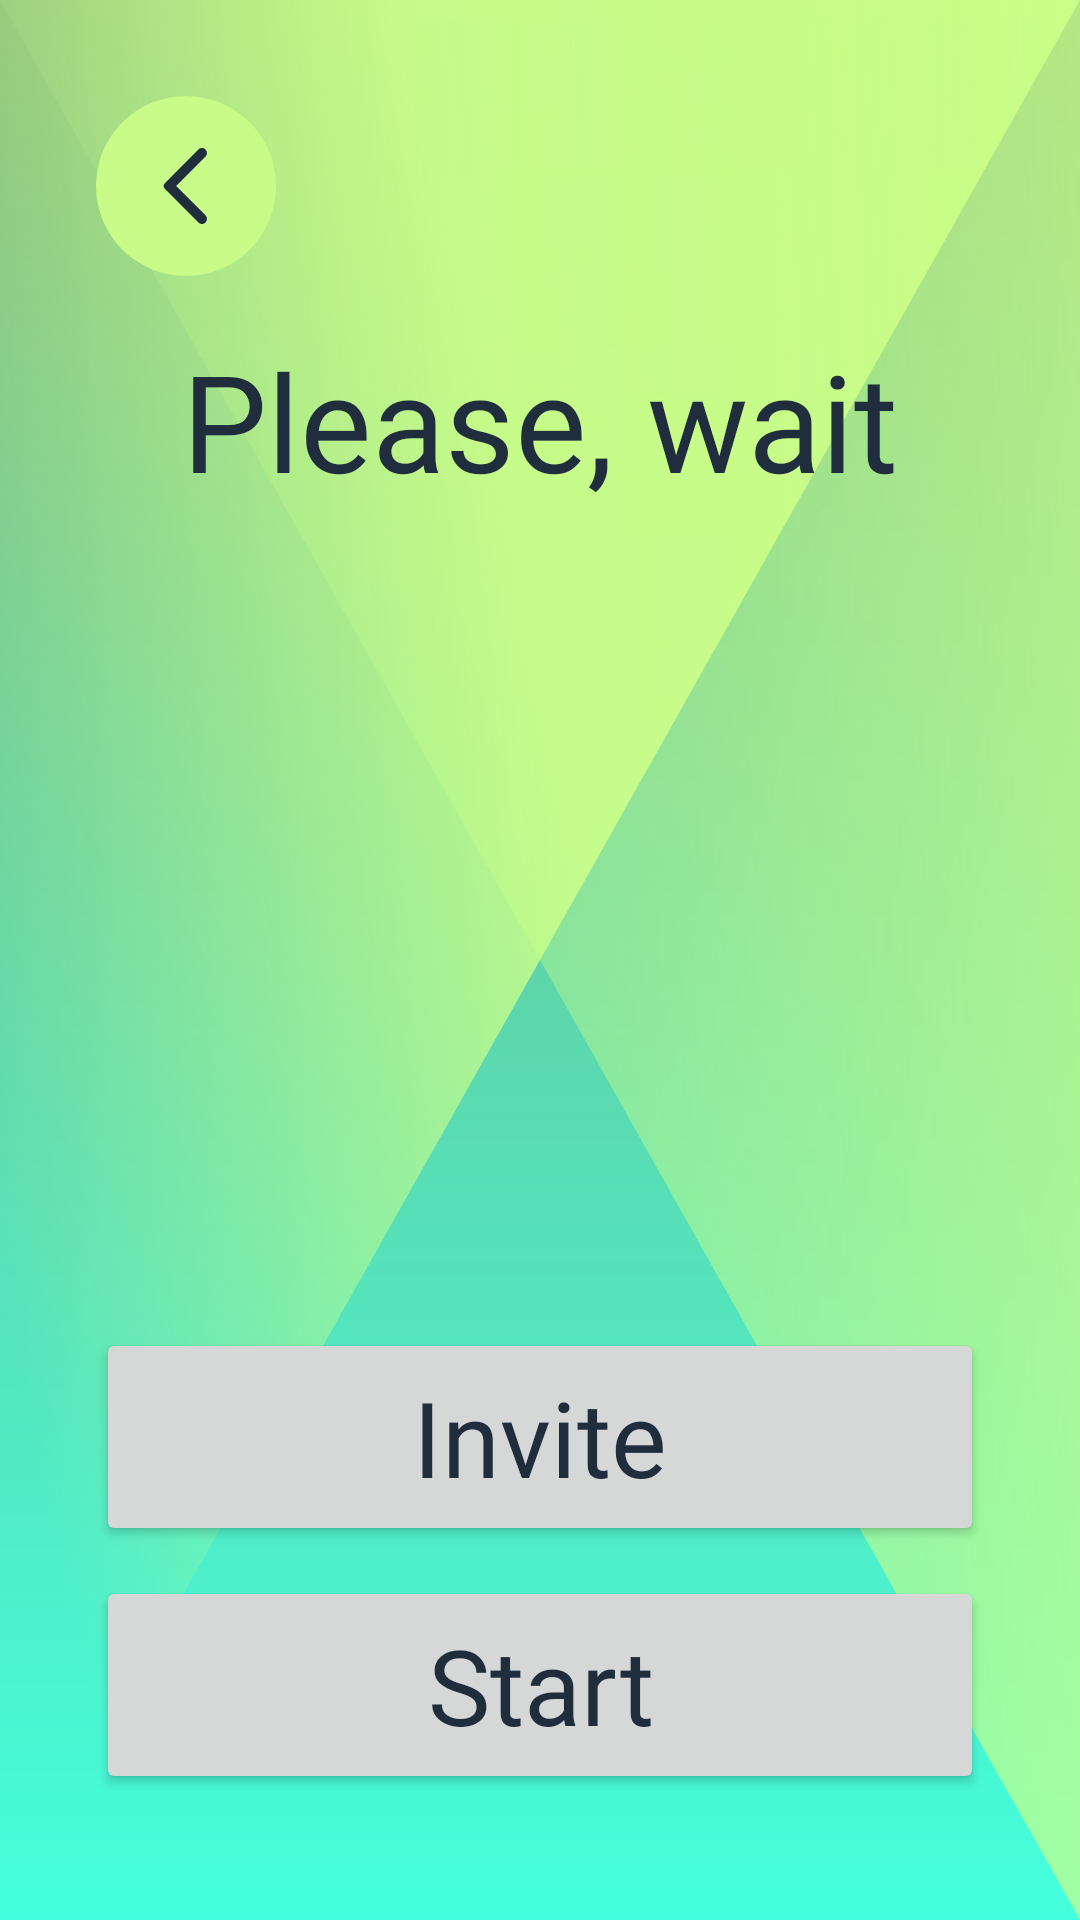

Android layout source for this screen:
<!-- AndroidManifest.xml: application theme Theme.FactOrCapGame -->
<!-- res/layout/fragment_lobby.xml -->
<?xml version="1.0" encoding="utf-8"?>
<androidx.constraintlayout.widget.ConstraintLayout xmlns:android="http://schemas.android.com/apk/res/android"
        xmlns:tools="http://schemas.android.com/tools"
        android:layout_width="match_parent"
        android:layout_height="match_parent"
        xmlns:app="http://schemas.android.com/apk/res-auto"
        android:padding="32dp">
    <androidx.constraintlayout.widget.ConstraintLayout
            android:layout_width="match_parent"
            android:layout_height="match_parent"
            android:id="@+id/page_container">

    <ImageButton
            android:id="@+id/return_button"
            android:layout_width="60dp"
            android:layout_height="60dp"
            android:padding="14dp"
            app:layout_constraintTop_toTopOf="parent"
            app:layout_constraintStart_toStartOf="parent"
            android:background = "@drawable/green_round_background"
            android:scaleType="fitCenter"
            android:src="@drawable/ic_return"
            android:contentDescription="@string/go_back_previous_tab"
            tools:ignore="TouchTargetSizeCheck" />

    <TextView
            android:id="@+id/tv_lobby"
            android:layout_width="wrap_content"
            android:layout_height="wrap_content"
            android:text="Please, wait"
            android:textSize="45sp"
            android:layout_margin="18dp"
            android:fontFamily="@font/norwester"
            android:textColor="?attr/textAppearanceHeadline2"
            android:maxLines="1"
            android:ellipsize="end"
            app:layout_constraintEnd_toEndOf="parent"
            app:layout_constraintStart_toStartOf="parent"
            app:layout_constraintTop_toBottomOf="@+id/return_button">

    </TextView>

    <androidx.recyclerview.widget.RecyclerView
            android:id="@+id/rv_lobby_users"
            android:layout_width="0dp"
            android:layout_height="wrap_content"
            android:layout_marginTop="18dp"
            tools:listitem="@layout/lobby_user"
            tools:itemCount="4"
            app:layout_constraintTop_toBottomOf="@id/tv_lobby"
            app:layout_constraintStart_toStartOf="parent"
            app:layout_constraintEnd_toEndOf="parent">

    </androidx.recyclerview.widget.RecyclerView>


    <Button
            android:id="@+id/start_button"
            android:layout_width="0dp"
            android:layout_height="wrap_content"
            app:cornerRadius="80dp"
            android:textAllCaps="false"
            android:letterSpacing="0"
            android:padding="13dp"
            android:layout_marginBottom="10dp"
            android:text="@string/start"
            android:textSize="35sp"
            android:textColor="?attr/textAppearanceHeadline2"
            android:fontFamily="@font/norwester"
            android:src="@drawable/green_round_background"
            android:theme="@style/Button.Main"
            android:maxLines="1"
            app:autoSizeTextType="uniform"
            app:layout_constraintBottom_toBottomOf="parent"
            app:layout_constraintEnd_toEndOf="parent"
            app:layout_constraintStart_toStartOf="parent"/>

    <Button
            android:id="@+id/invite_button"
            android:layout_width="0dp"
            android:layout_height="wrap_content"
            app:cornerRadius="80dp"
            android:textAllCaps="false"
            android:letterSpacing="0"
            android:padding="13dp"
            android:layout_marginBottom="10dp"
            android:text="@string/invite"
            android:textSize="35sp"
            android:textColor="?attr/textAppearanceHeadline2"
            android:fontFamily="@font/norwester"
            android:maxLines="1"
            app:autoSizeTextType="uniform"
            android:src="@drawable/green_round_background"
            android:theme="@style/Button.Main"
            app:layout_constraintBottom_toTopOf="@id/start_button"
            app:layout_constraintEnd_toEndOf="parent"
            app:layout_constraintStart_toStartOf="parent"/>

    </androidx.constraintlayout.widget.ConstraintLayout>
</androidx.constraintlayout.widget.ConstraintLayout>
<!-- res/layout/lobby_user.xml (included above) -->
<?xml version="1.0" encoding="utf-8"?>
<LinearLayout xmlns:android="http://schemas.android.com/apk/res/android"
        android:layout_width="match_parent"
        android:layout_height="wrap_content"
        android:orientation="horizontal"
        android:gravity="center_vertical">

    <ImageView
            android:id="@+id/user_portrait"
            android:layout_width="35dp"
            android:layout_height="35dp"
            android:layout_margin="7dp"
            android:background="@drawable/circle_background"
            android:backgroundTint="?attr/textAppearanceHeadline2"
            android:src="@drawable/ic_person"
            android:contentDescription="@string/profile_picture_placeholder"
            android:scaleType="fitCenter" />

    <TextView
            android:id="@+id/user_name"
            android:layout_width="0dp"
            android:layout_height="wrap_content"
            android:text="User1"
            android:layout_weight="1"
            android:layout_marginTop="10dp"
            android:layout_marginBottom="10dp"
            android:textSize="35sp"
            android:fontFamily="@font/norwester"
            android:textColor="?attr/textAppearanceHeadline2"
            android:maxLines="1"/>

    <ImageView
            android:id="@+id/remove_button"
            android:layout_width="40dp"
            android:layout_height="40dp"
            android:gravity="right"
            android:src="@drawable/ic_remove_user"
            android:scaleType="fitCenter"/>

</LinearLayout>
<!-- resources referenced by this layout -->
<resources>
  <!-- drawable circle_background (drawable) -->
  <?xml version="1.0" encoding="utf-8"?>
  <shape xmlns:android="http://schemas.android.com/apk/res/android"
          android:shape="oval">
      <solid android:color="?attr/colorPrimary" />
  </shape>
  <!-- drawable ic_return (drawable) -->
  <vector xmlns:android="http://schemas.android.com/apk/res/android"
      android:width="24dp"
      android:height="24dp"
      android:viewportWidth="24"
      android:viewportHeight="24"
      android:tint="?attr/textAppearanceHeadline2">
    <path
        android:fillColor="@android:color/white"
        android:pathData="M16.88,2.88L16.88,2.88c-0.49,-0.49 -1.28,-0.49 -1.77,0l-8.41,8.41c-0.39,0.39 -0.39,1.02 0,1.41l8.41,8.41c0.49,0.49 1.28,0.49 1.77,0l0,0c0.49,-0.49 0.49,-1.28 0,-1.77L9.54,12l7.35,-7.35C17.37,4.16 17.37,3.37 16.88,2.88z"/>
  </vector>
  <string name="go_back_previous_tab">go_back_previous_tab</string>
  <string name="invite">Invite</string>
  <string name="profile_picture_placeholder">Profile picture</string>
  <string name="start">Start</string>
  <style name="Button.Main" parent="ThemeOverlay.AppCompat">
          <item name="colorPrimary">@color/primary_green</item>
      </style>
  <color name="primary_green">#C9FB88</color>
  <color name="secondary_green">#FF55E4BC</color>
  <color name="white">#FFFFFFFF</color>
  <color name="online_indicator_color">#3FC282</color>
  <color name="offline_indicator_color">#777799</color>
  <color name="primary_red">#FFFFA18B</color>
  <color name="font_color">#1F2D3D</color>
  <color name="green_gradient_start">#BBC9FB88</color>
  <color name="green_gradient_end">#66E2FBC1</color>
  <color name="edit_gradient_start">#CCDFEFCB</color>
  <color name="edit_gradient_end">#33E2FBC1</color>
  <color name="ripple_color_light">#82FFFFFF</color>
  <color name="ripple_color_item">#ffffffff</color>
  <color name="ripple_color">#42ffffff</color>
  <style name="MaterialAlertDialog.App" parent="MaterialAlertDialog.MaterialComponents">
          <item name="shapeAppearance">@style/ShapeAppearance.App.MediumComponent</item>
          <item name="android:background">@color/white</item>
      </style>
  <style name="MaterialAlertDialog.App.Title.Text" parent="MaterialAlertDialog.MaterialComponents.Title.Text">
          <item name="android:textColor">?attr/textAppearanceHeadline2</item>
          <item name="android:textSize">24sp</item>
      </style>
  <style name="Widget.App.ButtonPositive" parent="Widget.MaterialComponents.Button.TextButton.Dialog">
          <item name="colorPrimaryVariant">?attr/colorOnPrimary</item>
          <item name="colorSecondaryVariant">?attr/colorOnPrimary</item>
          <item name="materialThemeOverlay">?attr/colorOnPrimary</item>
          <item name="android:textColor">@color/font_color</item>
          <item name="shapeAppearance">@style/ShapeAppearance.App.SmallComponent</item>
          <item name="backgroundTint">@color/secondary_green</item>
      </style>
  <style name="Widget.App.ButtonNegative" parent="Widget.MaterialComponents.Button.TextButton.Dialog">
          <item name="colorPrimaryVariant">?attr/colorAccent</item>
          <item name="colorSecondaryVariant">?attr/colorAccent</item>
          <item name="materialThemeOverlay">?attr/colorAccent</item>
          <item name="android:textColor">?attr/colorAccent</item>
          <item name="shapeAppearance">@style/ShapeAppearance.App.SmallComponent</item>
      </style>
  <style name="ShapeAppearance.App.MediumComponent" parent="ShapeAppearance.MaterialComponents.MediumComponent">
          <item name="cornerSize">8dp</item>
      </style>
  <style name="ShapeAppearance.App.SmallComponent" parent="ShapeAppearance.MaterialComponents.SmallComponent">
          <item name="cornerSize">8dp</item>
      </style>
</resources>
